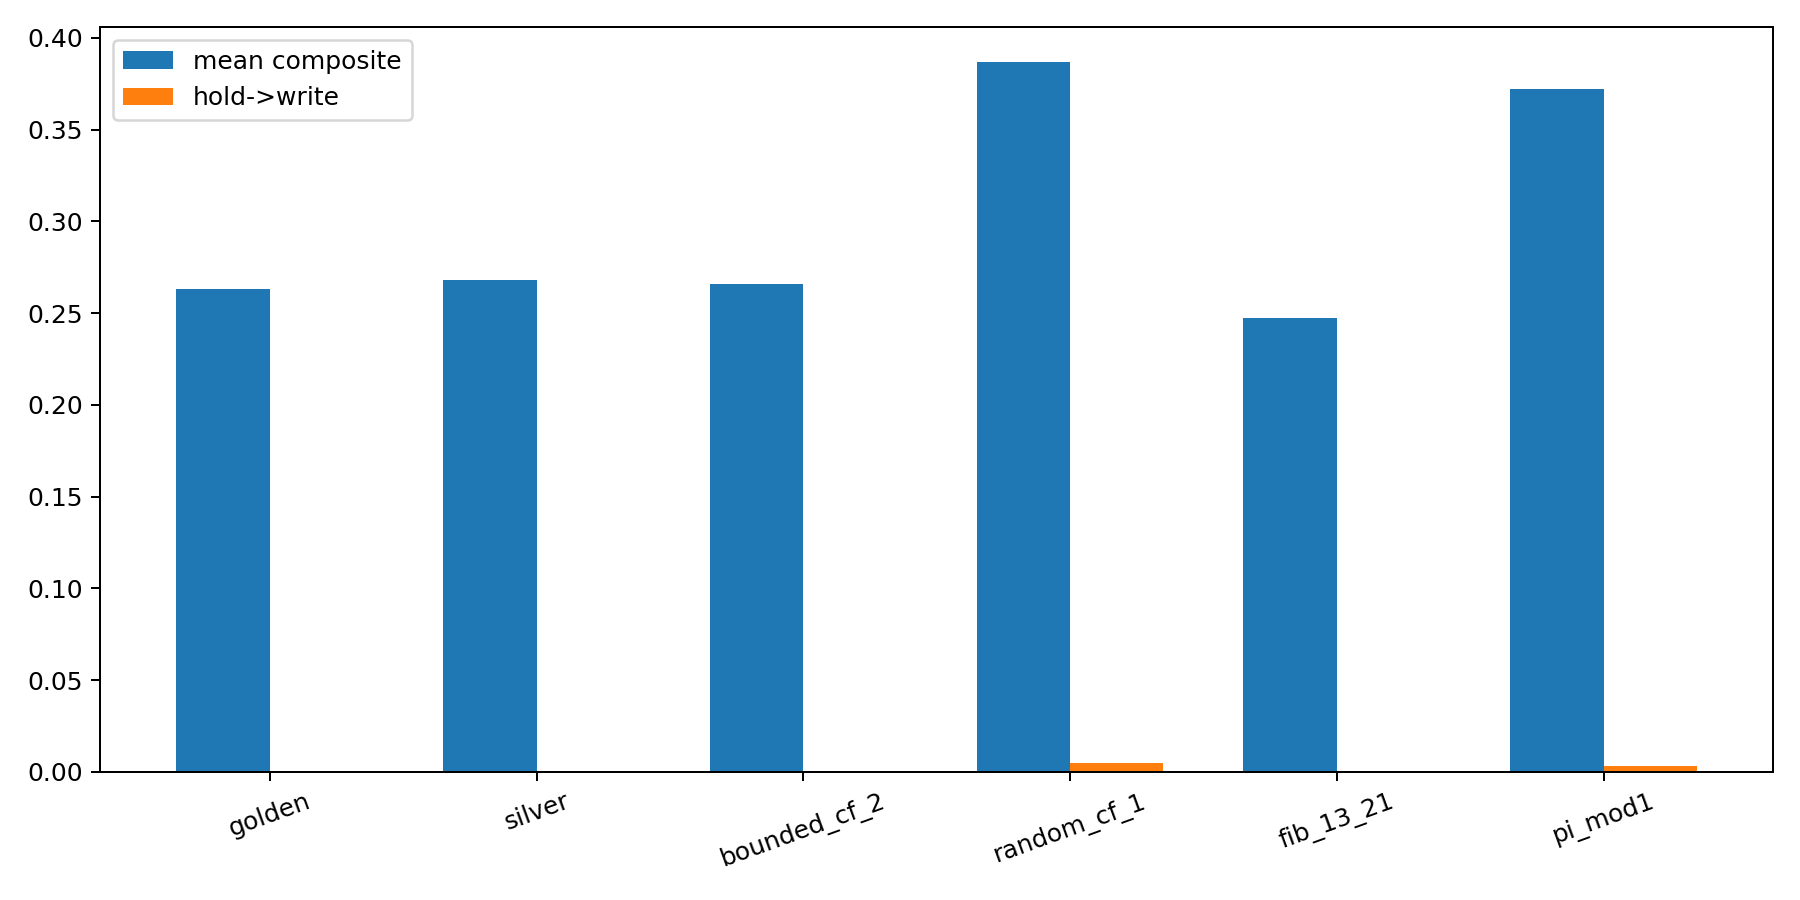

The table this chart was drawn from, first rows:
flow, family, best_composite, mean_composite, mean_hold_to_write, mean_retouch_survival, mean_rupture_rate, mean_rewrite_drift, mean_density_gap
golden, phi, 0.3632, 0.2629, 0.0003724, 0.001813, 0.4579, 0.0003895, -0.2143
silver, metallic, 0.3178, 0.2679, 0.000149, 0.0001832, 0.4802, 0.0002801, -0.1983
bounded_cf_2, bounded_cf, 0.3128, 0.2658, 0.0, 0.0, 0.2833, 0.0, -0.1977
random_cf_1, random_cf, 0.7575, 0.3866, 0.004891, 0.04747, 0.000136, 0.0008068, -0.1315
fib_13_21, rational, 0.412, 0.2473, 0.0005489, 0.009952, 0.4448, 0.0006723, -0.2185
pi_mod1, constant, 0.753, 0.372, 0.00312, 0.03323, 0.0004771, 0.0005561, -0.1021
